Dataset: canteen_agent (GitHub, April-tiao/canteen_agent). Classes: chart, food, fruit.

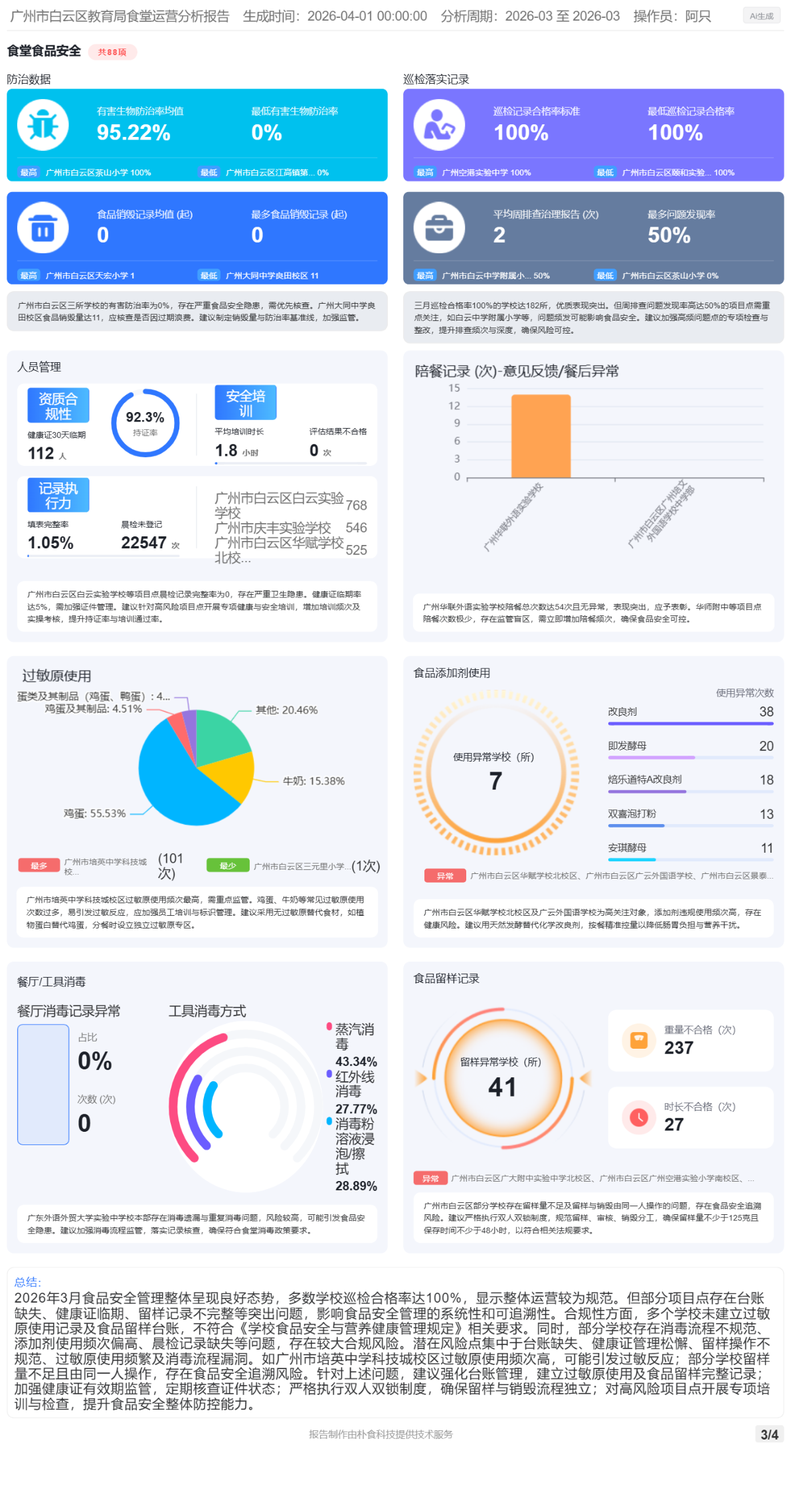
Label: chart

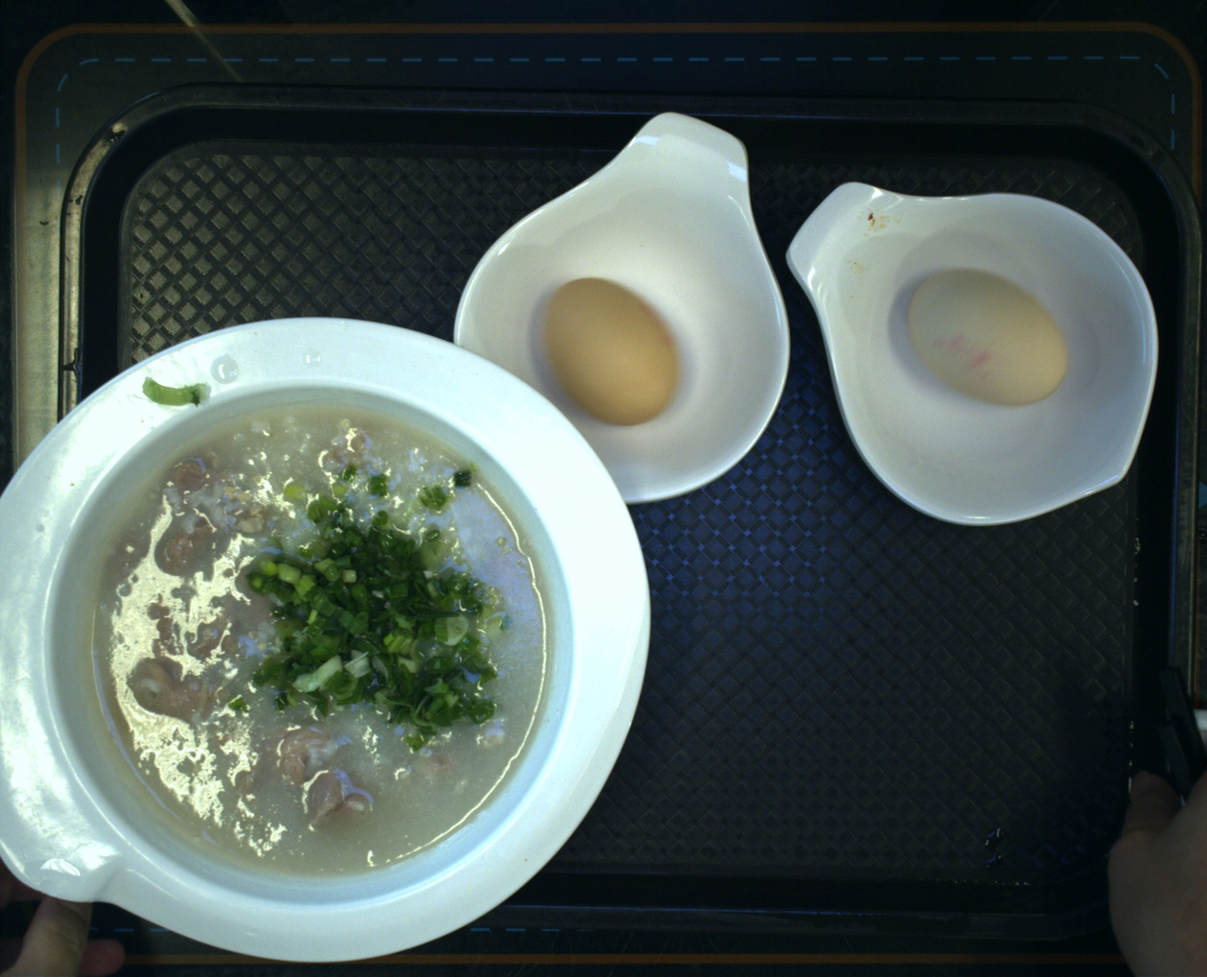
Label: food

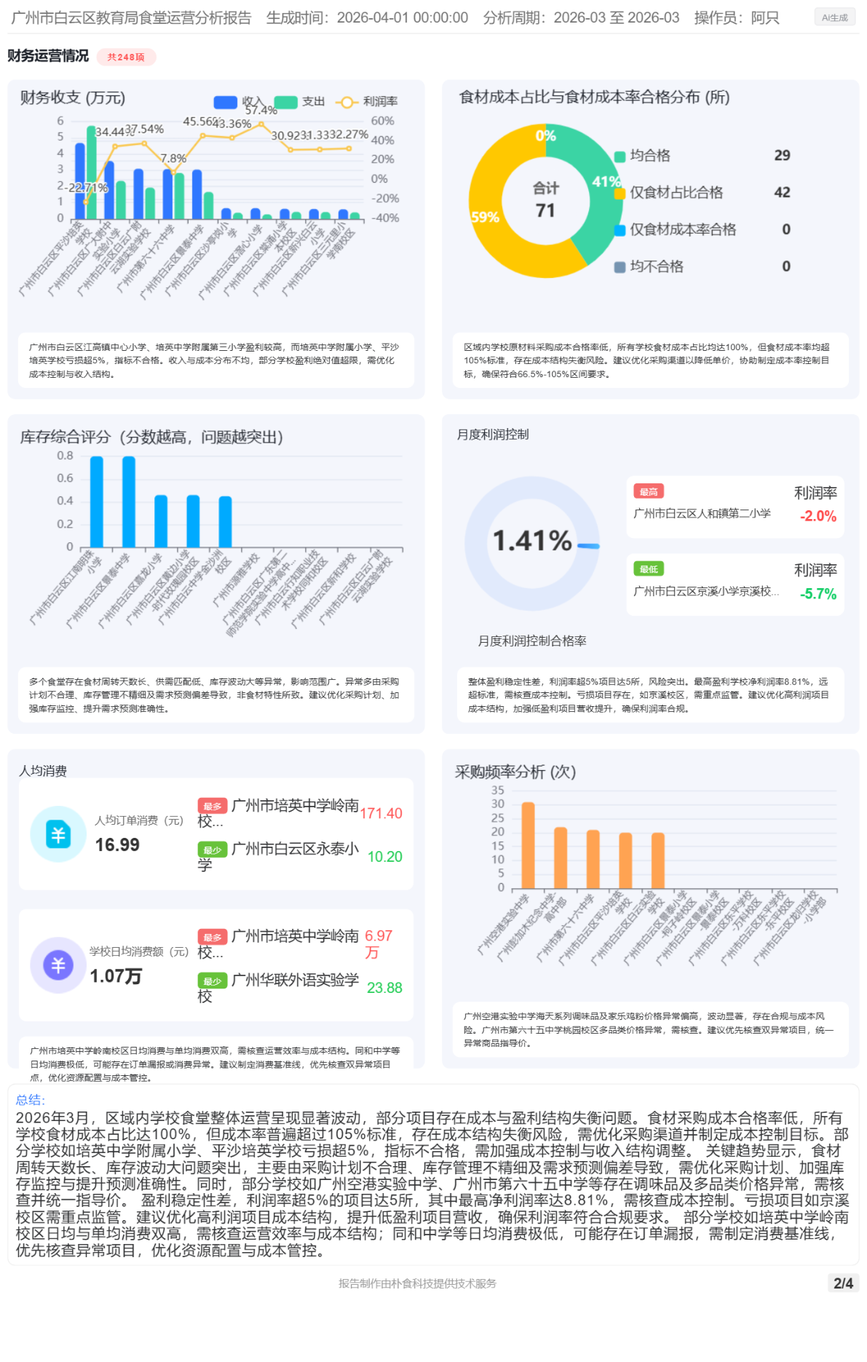
Label: chart

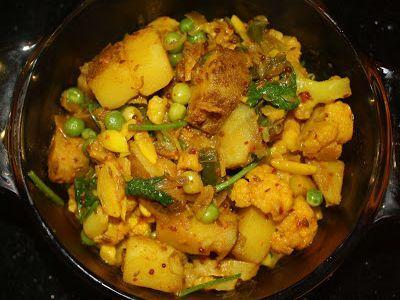
Label: food

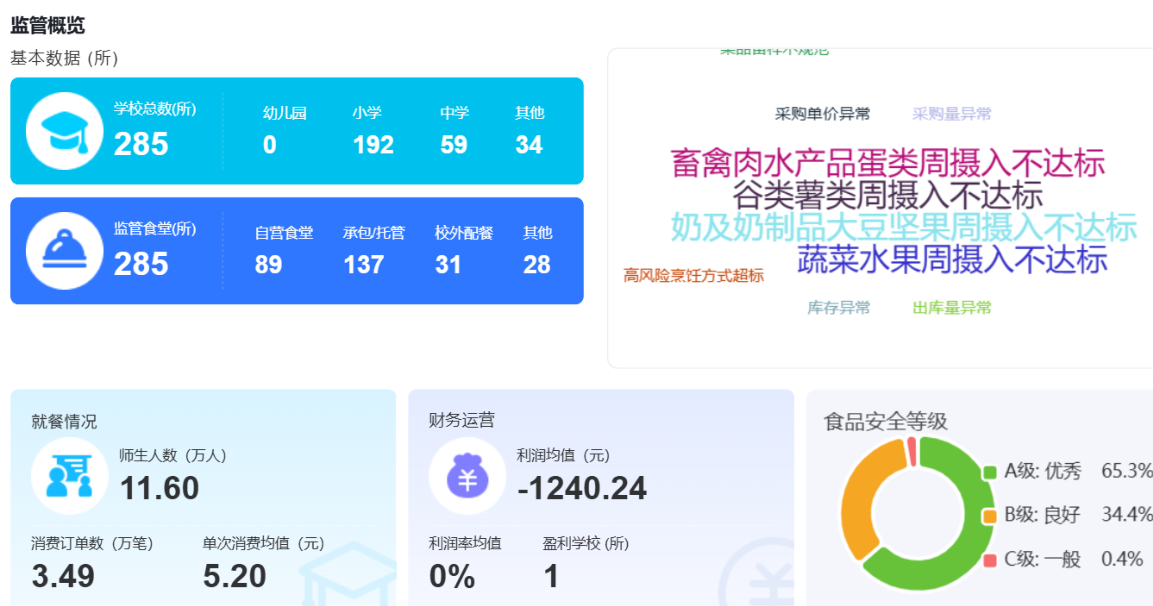
Label: chart

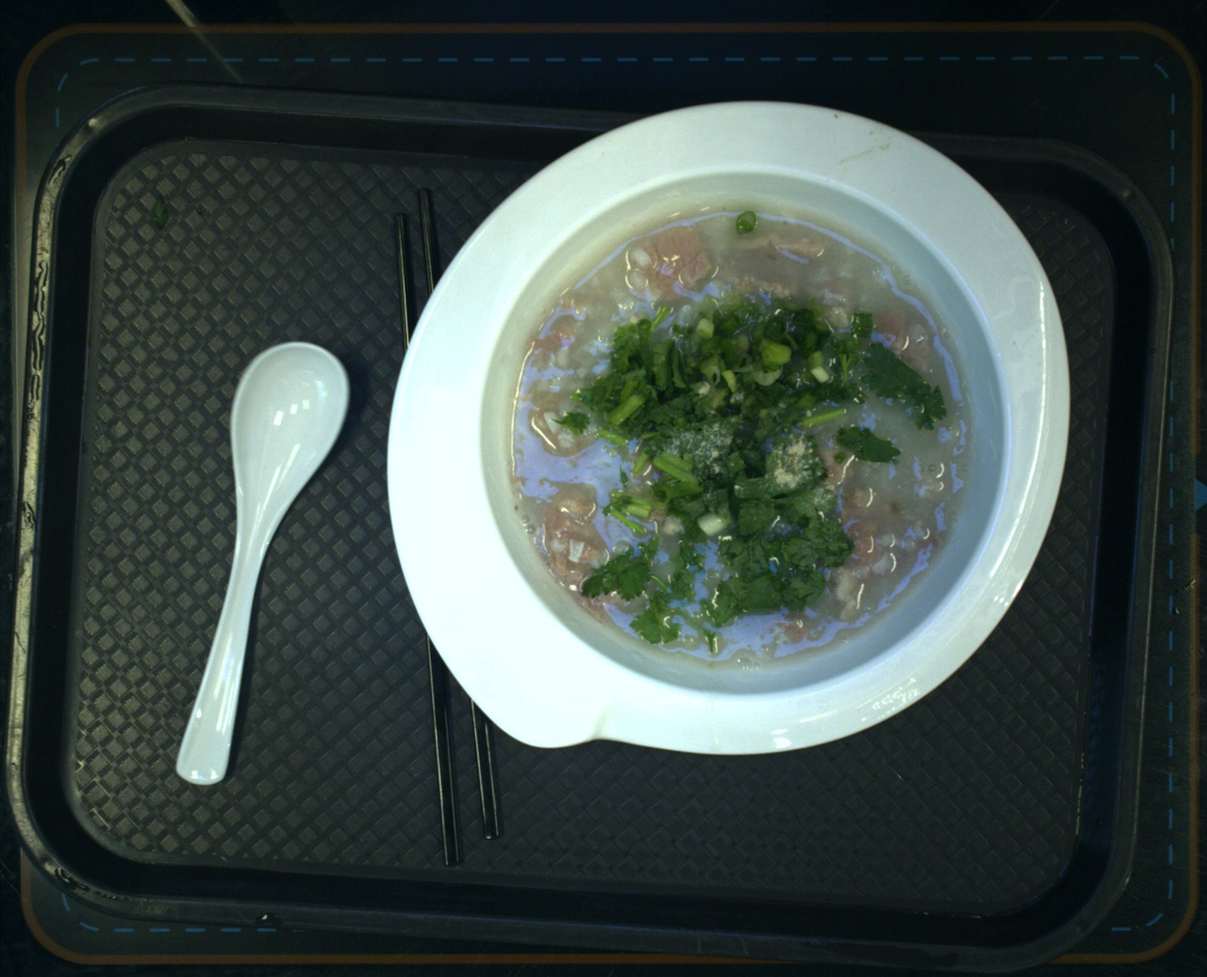
Label: food
